Image classification data set "dataset_splits" (Corneliu93/fruit_ripeness on GitHub). Class labels (9): apple overripe, apple ripe, apple unripe, banana overripe, banana ripe, banana unripe, pear overripe, pear ripe, pear unripe.

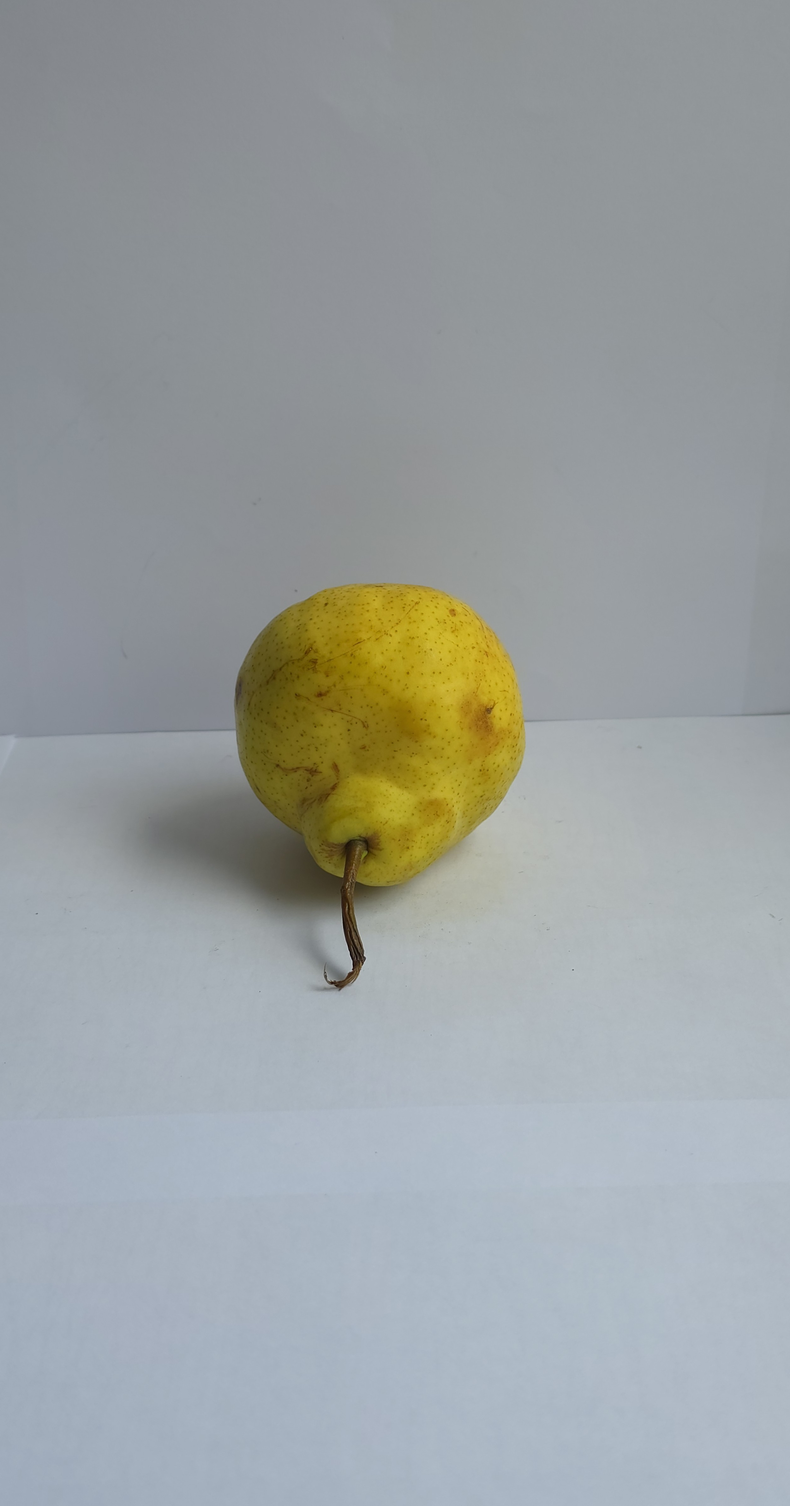
Label: pear overripe

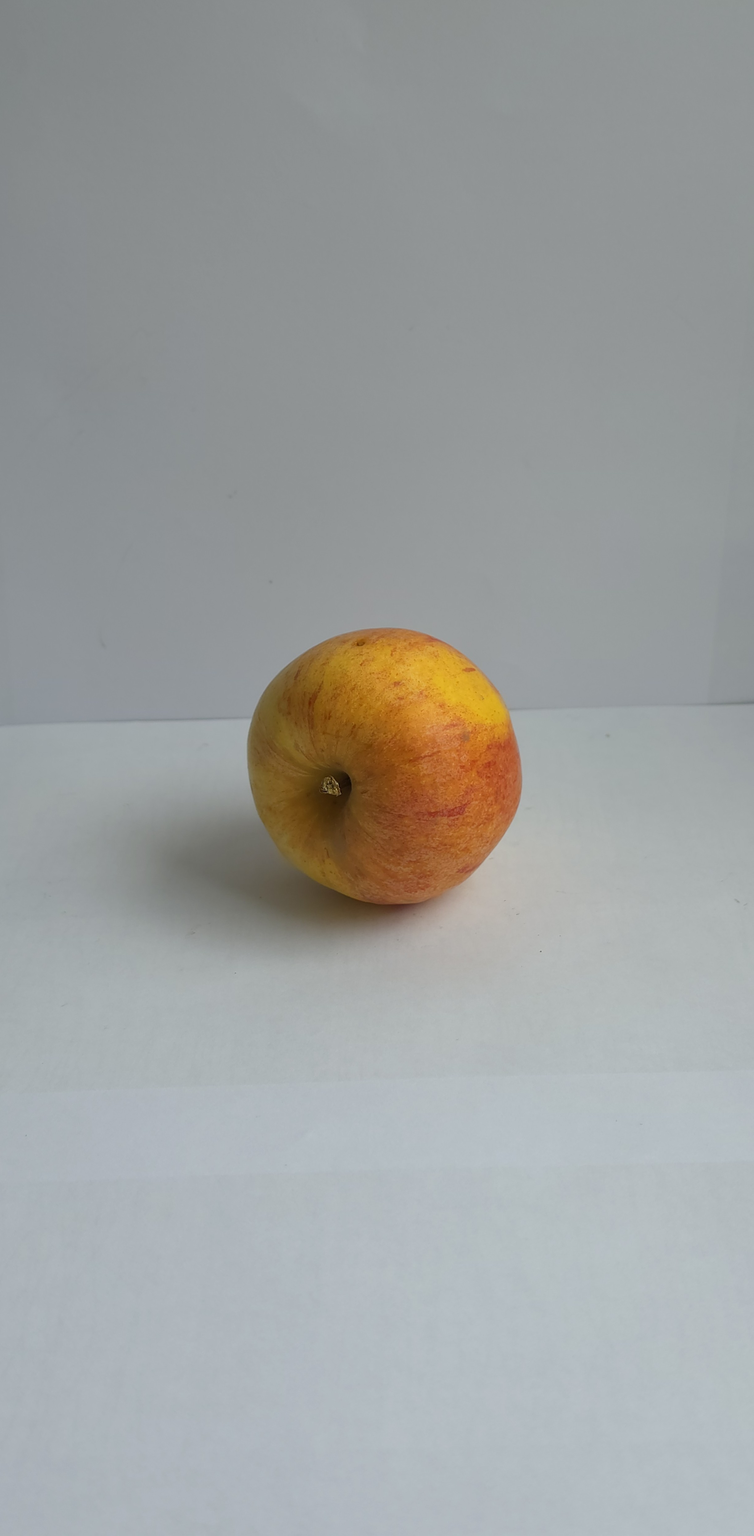
Label: apple ripe

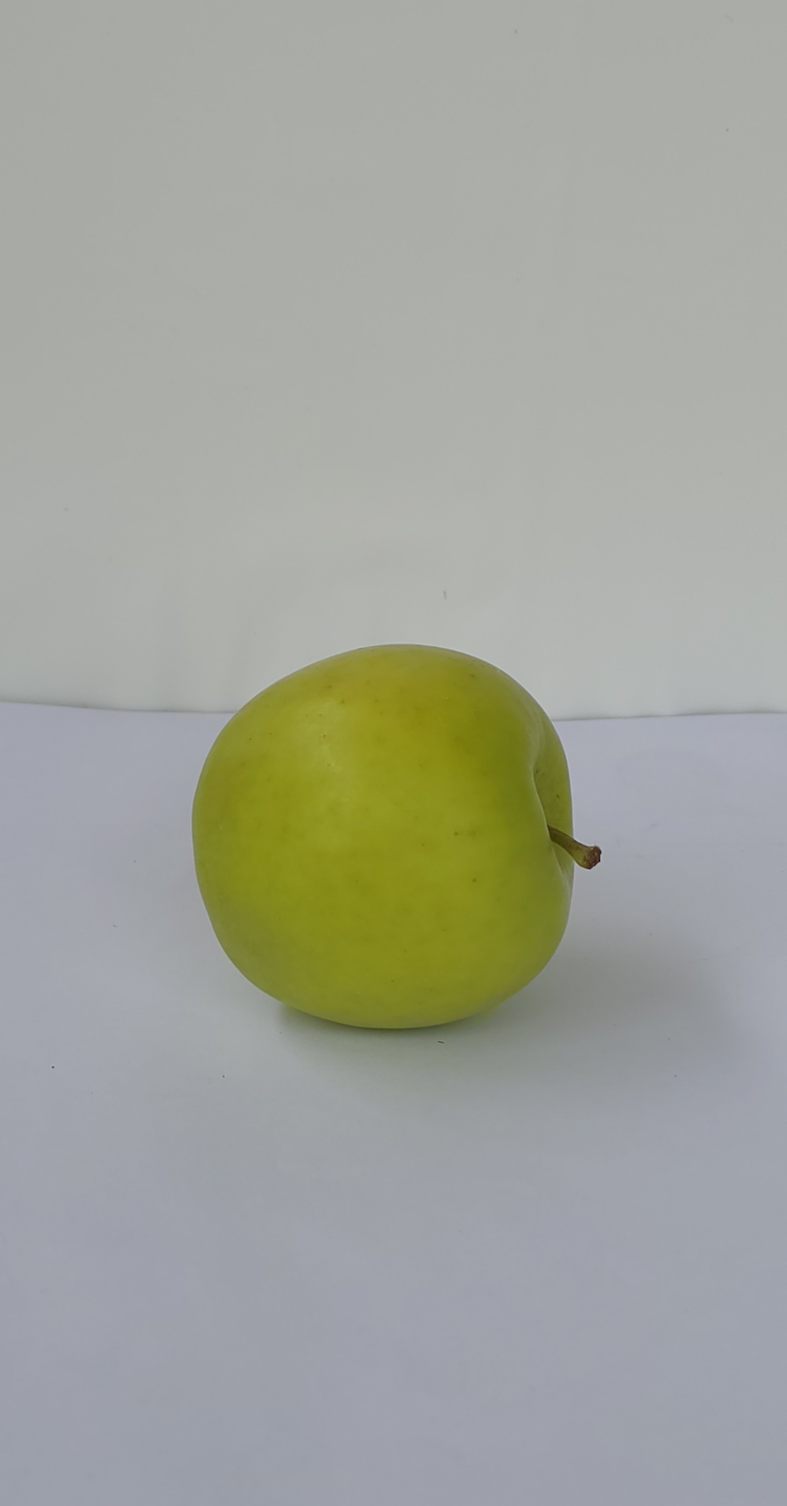
Label: apple unripe

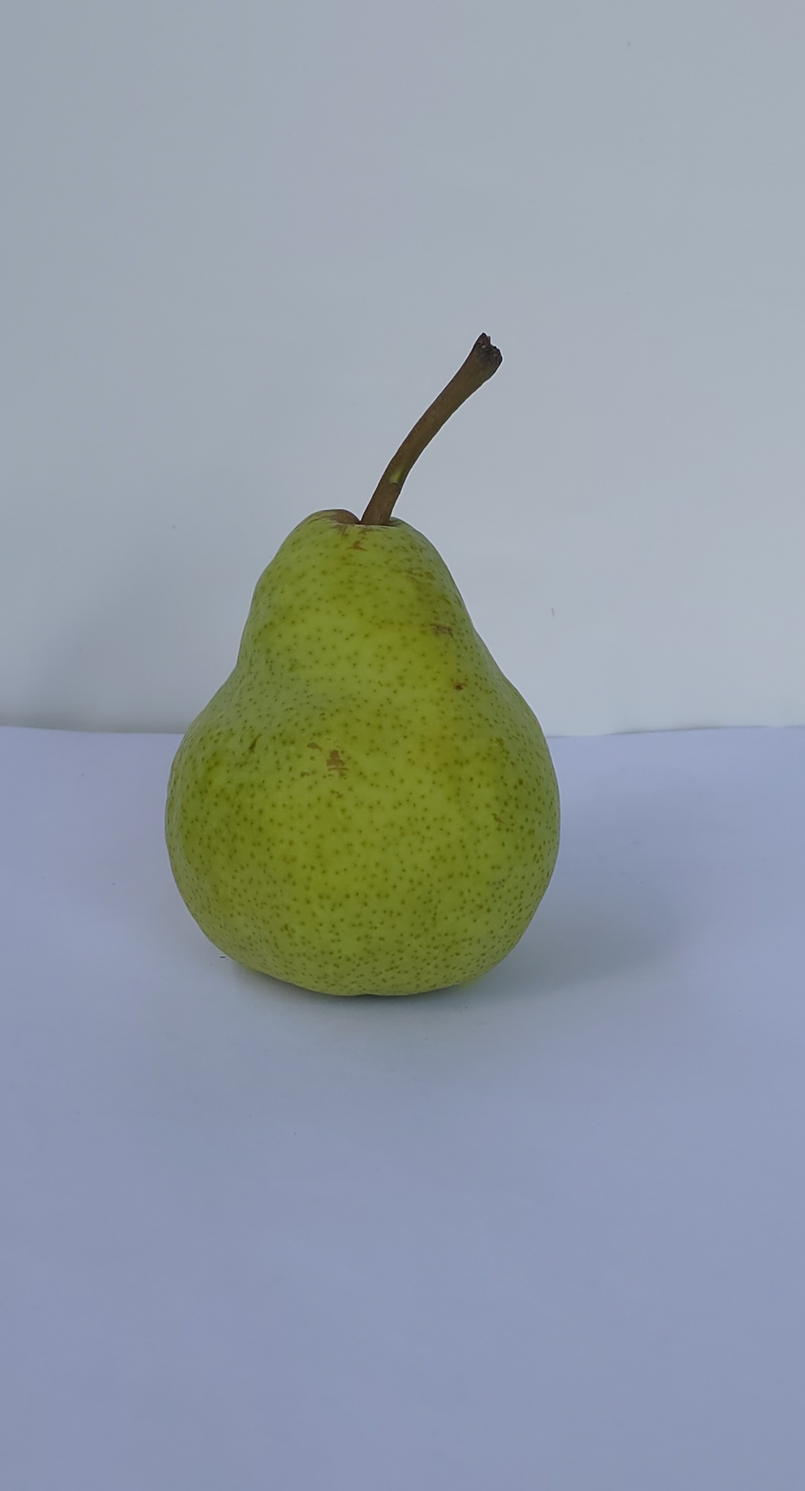
Label: pear unripe

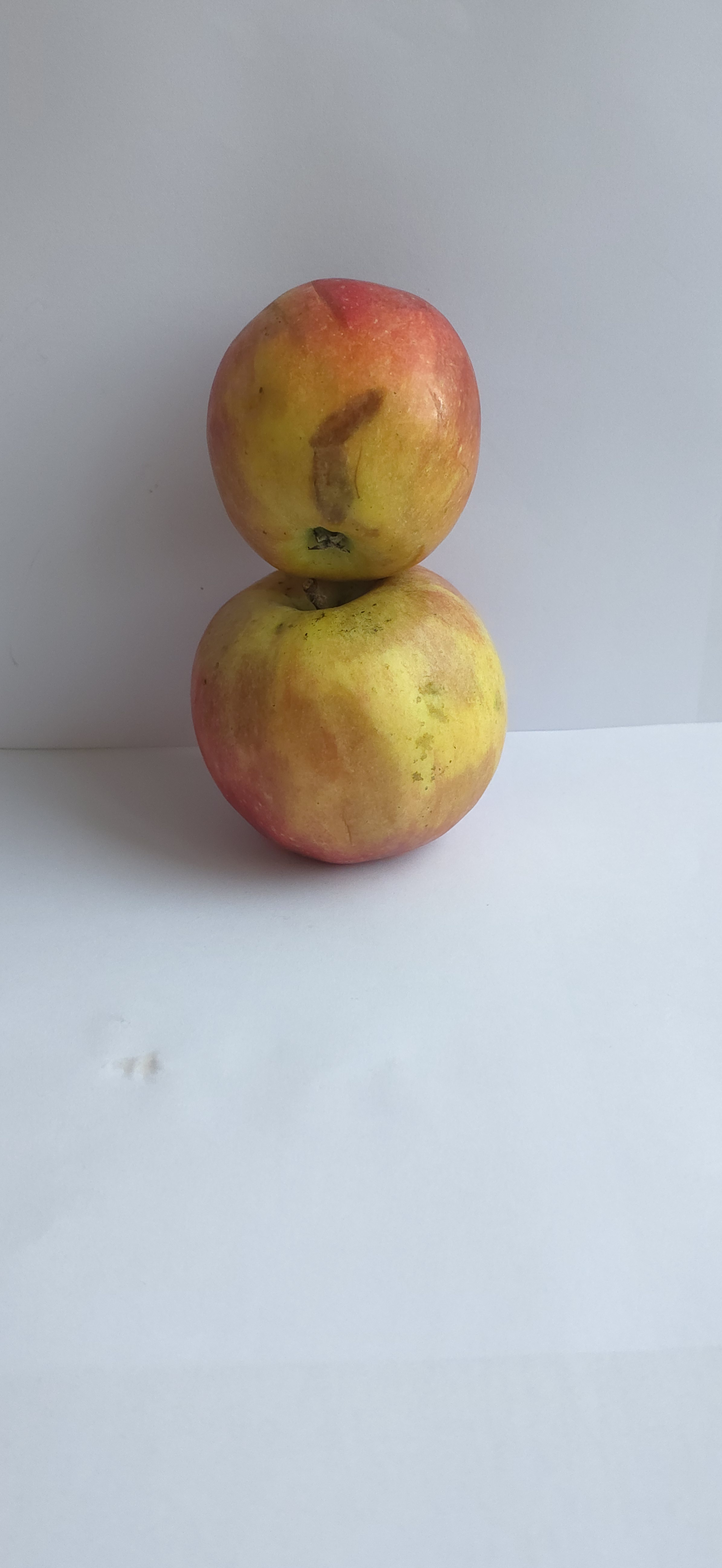
Label: apple overripe

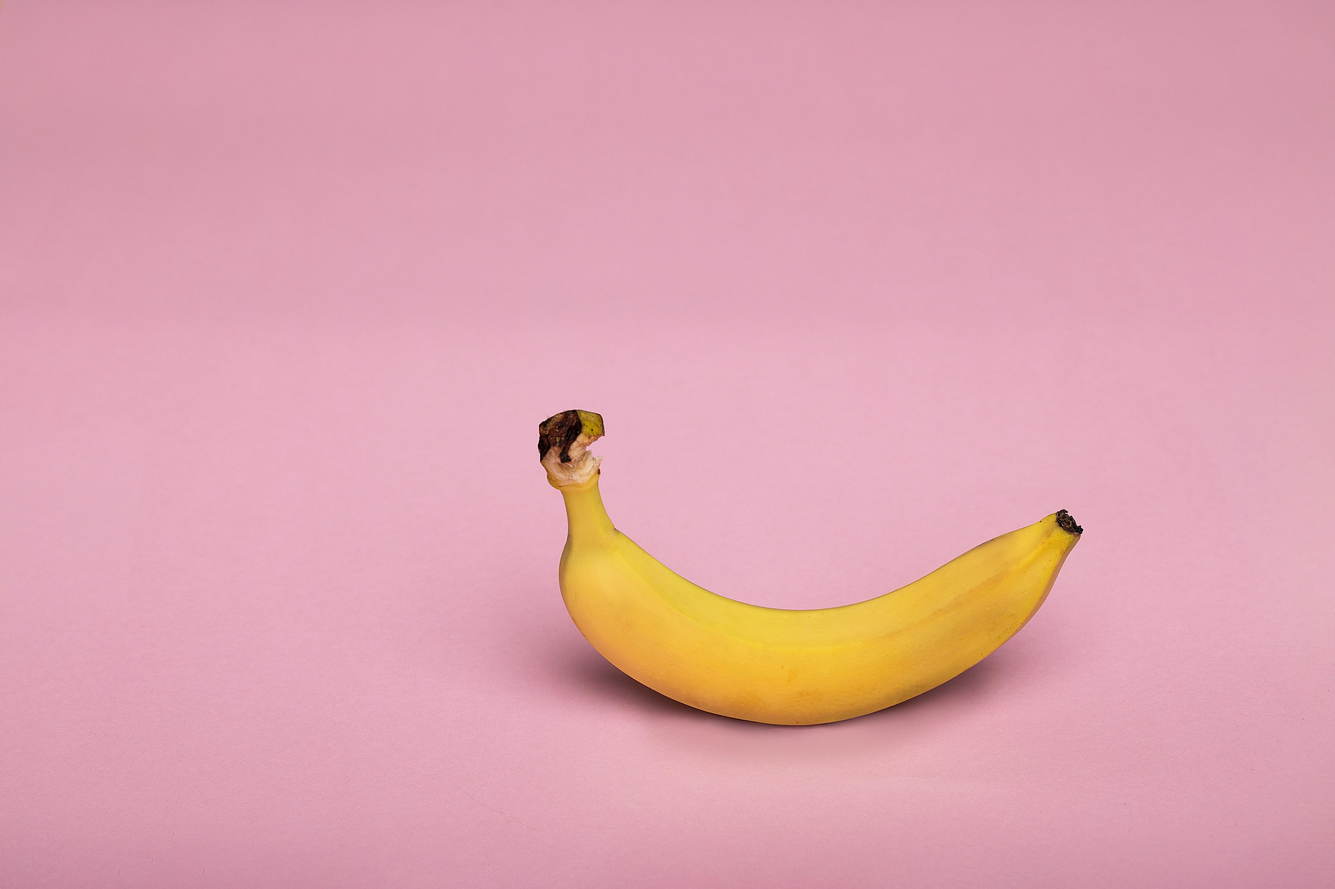
Label: banana ripe
